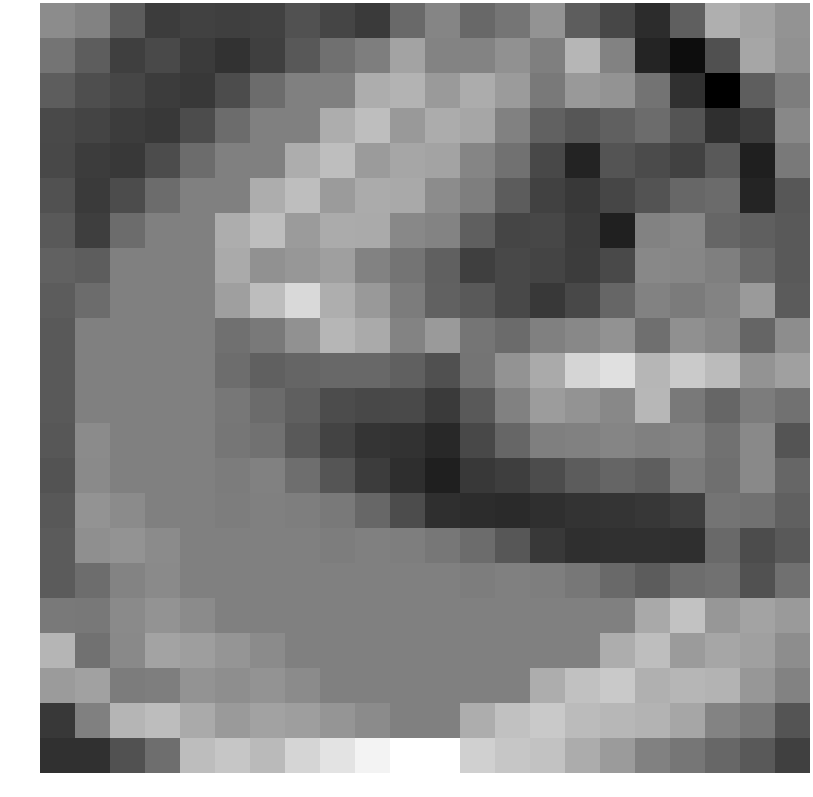

Source data for this figure (header and first rows):
0.571995, 0.346801, -0.590755, -1.347966, -1.215875, -1.277846, -1.233292, -0.845137, -1.144356, -1.399537, -0.269583, 0.401790, -0.288377, 0.030362, 0.759146, -0.560378, -1.100163, -1.726038, -0.519229, 1.440507, 1.153117, 0.769182
-0.006422, -0.564, -1.284, -1.042, -1.384, -1.598, -1.286, -0.673, -0.1094, 0.2346, 1.131, 0.3857, 0.3749, 0.6978, 0.2751, 1.594, 0.3444, -1.936, -2.496, -0.8675, 1.222, 0.7047
-0.5629, -0.9311, -1.128, -1.329, -1.425, -0.9654, -0.1954, 0.2895, 0.2895, 1.372, 1.54, 0.9273, 1.366, 0.9569, 0.1174, 0.8944, 0.7476, -0.03547, -1.663, -2.83, -0.526, 0.2142
-1.026, -1.162, -1.329, -1.425, -0.9654, -0.1954, 0.2895, 0.2895, 1.372, 1.805, 0.8965, 1.363, 1.215, 0.3262, -0.4356, -0.7393, -0.4933, -0.2027, -0.7756, -1.679, -1.366, 0.4908
-1.066, -1.328, -1.425, -0.9654, -0.1954, 0.2895, 0.2895, 1.372, 1.805, 0.9558, 1.216, 1.154, 0.4065, -0.08176, -1.069, -1.956, -0.769, -1.005, -1.229, -0.6298, -2.074, 0.1543
-0.8277, -1.406, -0.9654, -0.1954, 0.2895, 0.2895, 1.372, 1.805, 0.9558, 1.346, 1.291, 0.586, 0.2502, -0.5953, -1.238, -1.445, -1.117, -0.8011, -0.3208, -0.2244, -1.911, -0.7144
-0.6644, -1.316, -0.1954, 0.2895, 0.2895, 1.372, 1.805, 0.9558, 1.346, 1.314, 0.4891, 0.3735, -0.5035, -1.142, -1.086, -1.379, -2.051, 0.3331, 0.4553, -0.3466, -0.5072, -0.6393
-0.4732, -0.5707, 0.2895, 0.2895, 0.2895, 1.305, 0.7061, 0.8526, 1.05, 0.3349, -0.006422, -0.4812, -1.287, -1.073, -1.156, -1.341, -1.037, 0.4764, 0.4437, 0.2642, -0.2645, -0.6202
-0.5752, -0.1954, 0.2895, 0.2895, 0.2895, 1.039, 1.761, 2.456, 1.419, 0.8915, 0.1943, -0.43, -0.6205, -1.059, -1.425, -1.072, -0.3306, 0.3509, 0.1642, 0.3792, 0.9189, -0.6162
-0.6652, 0.2895, 0.2895, 0.2895, 0.2895, -0.1029, 0.1265, 0.7051, 1.605, 1.32, 0.3651, 0.9304, 0.01528, -0.2155, 0.2992, 0.4933, 0.7299, -0.1156, 0.6755, 0.4724, -0.3694, 0.6139
-0.6652, 0.2895, 0.2895, 0.2895, 0.2895, -0.1644, -0.4803, -0.3697, -0.2848, -0.2924, -0.4747, -0.8644, 0.008870, 0.7453, 1.304, 2.348, 2.611, 1.599, 2.093, 1.718, 0.7769, 1.065
-0.6652, 0.2895, 0.2895, 0.2895, 0.2895, 0.07721, -0.2233, -0.5118, -0.9681, -1.066, -1.044, -1.398, -0.6461, 0.3241, 0.9643, 0.7546, 0.4899, 1.623, 0.1466, -0.3488, 0.2041, -0.07914
-0.6985, 0.5599, 0.2895, 0.2895, 0.2895, 0.05364, -0.06495, -0.6218, -1.19, -1.519, -1.616, -1.835, -1.057, -0.3365, 0.2622, 0.3168, 0.4115, 0.2866, 0.3925, -0.04541, 0.5056, -0.7803
-0.7923, 0.5255, 0.2895, 0.2895, 0.2895, 0.183, 0.3193, -0.1406, -0.7546, -1.364, -1.691, -2.074, -1.453, -1.324, -0.9779, -0.5802, -0.3665, -0.5248, 0.1633, -0.1239, 0.52, -0.3402
-0.6835, 0.764, 0.5599, 0.2895, 0.2895, 0.2066, 0.2926, 0.2377, 0.1239, -0.315, -0.974, -1.676, -1.76, -1.801, -1.671, -1.589, -1.523, -1.484, -1.308, 0.000068, -0.04881, -0.4841
-0.6192, 0.6485, 0.7626, 0.5599, 0.2895, 0.2895, 0.2895, 0.2895, 0.2066, 0.2926, 0.2377, 0.06465, -0.1966, -0.7098, -1.459, -1.676, -1.654, -1.638, -1.669, -0.2775, -0.9826, -0.6213
-0.6153, -0.1644, 0.3655, 0.5255, 0.2895, 0.2895, 0.2895, 0.2895, 0.2895, 0.2895, 0.2895, 0.2895, 0.2066, 0.2926, 0.2377, 0.06465, -0.2558, -0.5913, -0.171, -0.06663, -0.8471, -0.09892
0.1213, 0.08919, 0.5288, 0.764, 0.5599, 0.2895, 0.2895, 0.2895, 0.2895, 0.2895, 0.2895, 0.2895, 0.2895, 0.2895, 0.2895, 0.2895, 0.2895, 1.29, 1.891, 0.8416, 1.166, 0.9321
1.575, -0.08042, 0.5096, 1.142, 1.027, 0.797, 0.5599, 0.2895, 0.2895, 0.2895, 0.2895, 0.2895, 0.2895, 0.2895, 0.2895, 0.2895, 1.372, 1.805, 0.9558, 1.216, 1.071, 0.599
0.9583, 1.097, 0.201, 0.2485, 0.7804, 0.6282, 0.7626, 0.5599, 0.2895, 0.2895, 0.2895, 0.2895, 0.2895, 0.2895, 1.372, 1.873, 2.054, 1.449, 1.61, 1.528, 0.8564, 0.3331
-1.427, 0.3012, 1.58, 1.774, 1.304, 0.9104, 1.123, 1.027, 0.797, 0.5599, 0.2895, 0.2895, 1.372, 1.873, 2.054, 1.714, 1.638, 1.531, 1.223, 0.3674, 0.1021, -0.7739
-1.621, -1.641, -0.8252, -0.1361, 1.784, 2.001, 1.689, 2.349, 2.717, 3.082, 3.387, 3.387, 2.236, 1.985, 1.896, 1.368, 0.9423, 0.3125, 0.05082, -0.3266, -0.6221, -1.253
